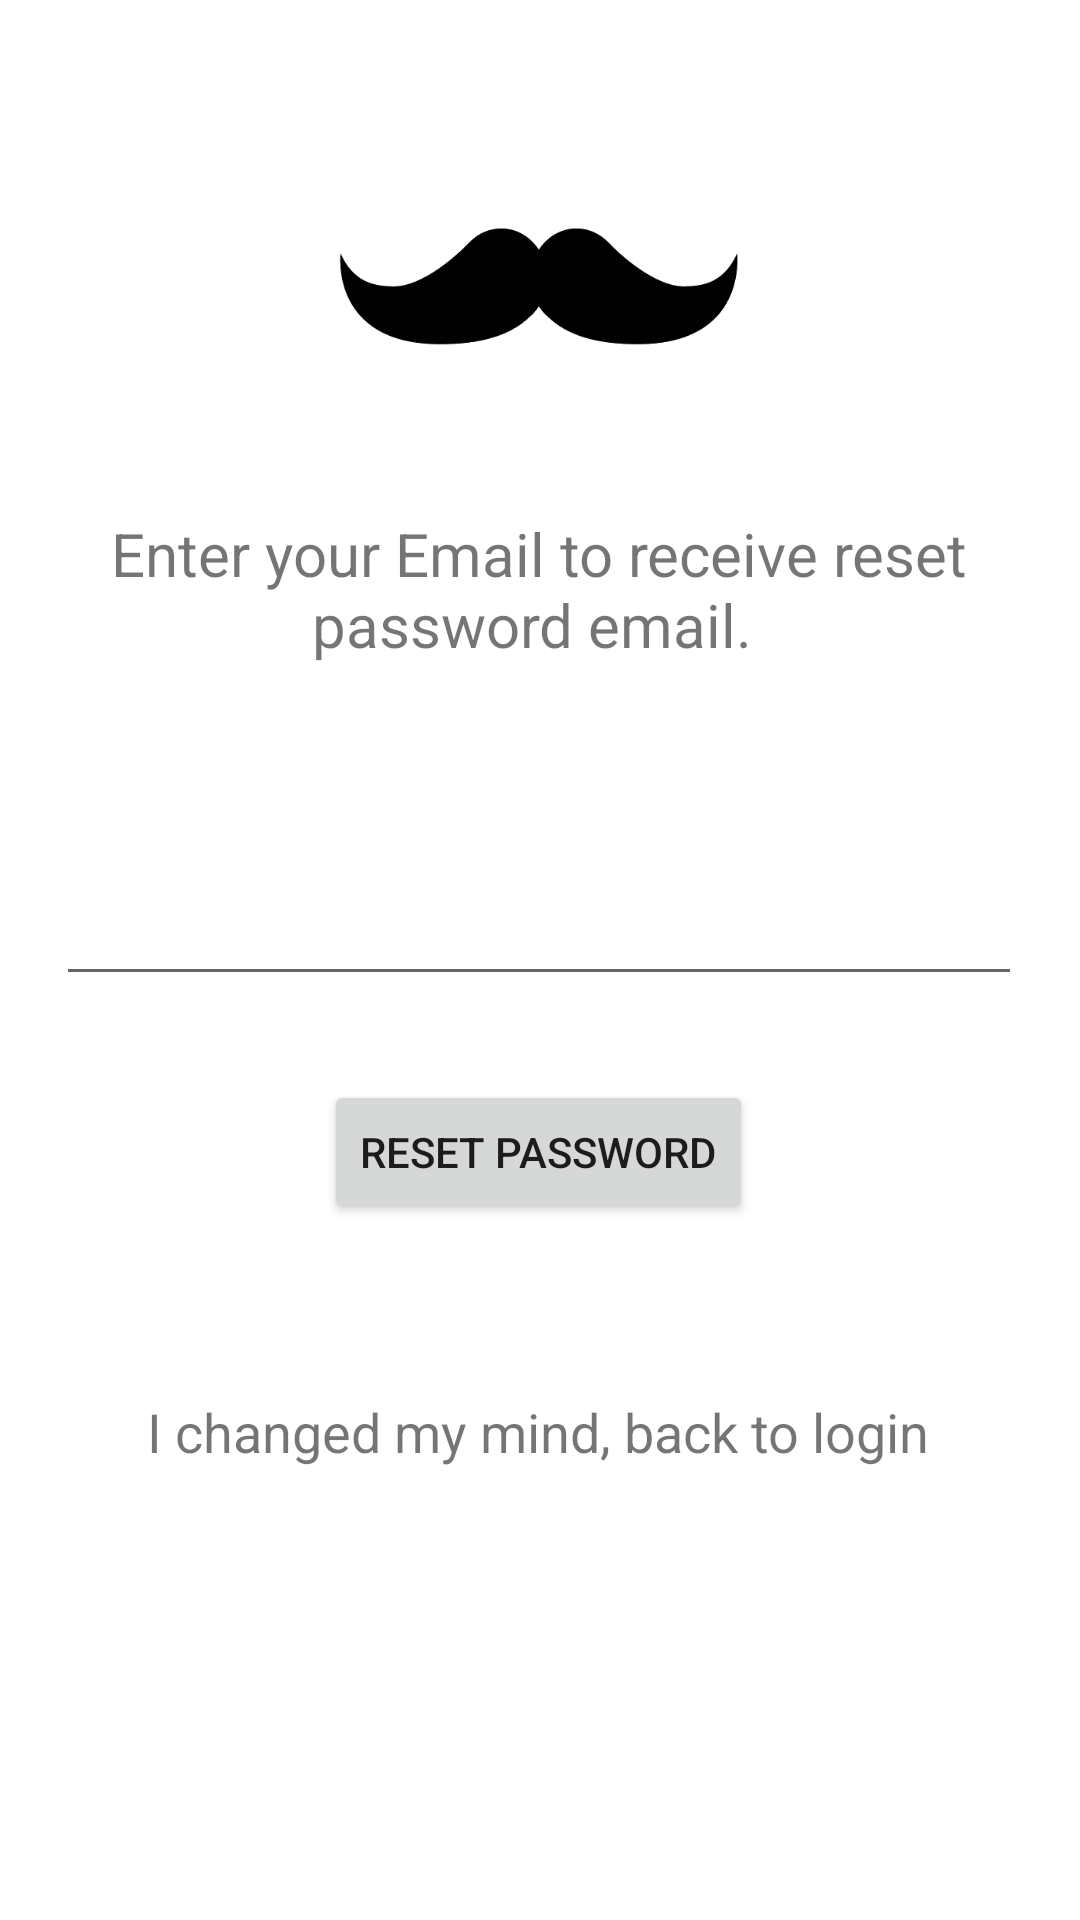

Produce the Android XML layout that renders to this screen, including the resource entries it uses.
<!-- AndroidManifest.xml: application theme Theme.Clipit -->
<!-- res/layout/activity_forgot_password.xml -->
<?xml version="1.0" encoding="utf-8"?>
<androidx.constraintlayout.widget.ConstraintLayout xmlns:android="http://schemas.android.com/apk/res/android"
    xmlns:app="http://schemas.android.com/apk/res-auto"
    xmlns:tools="http://schemas.android.com/tools"
    android:layout_width="match_parent"
    android:layout_height="match_parent"
    tools:context=".Forgot_Password">

    <TextView
        android:id="@+id/textView"
        android:layout_width="312dp"
        android:layout_height="85dp"
        android:text="Enter your Email to receive reset password email. "
        android:textAlignment="center"
        android:textSize="20dp"
        app:layout_constraintBottom_toTopOf="@+id/editTextTextEmailAddress"
        app:layout_constraintEnd_toEndOf="parent"
        app:layout_constraintHorizontal_bias="0.494"
        app:layout_constraintStart_toStartOf="parent"
        app:layout_constraintTop_toTopOf="parent"
        app:layout_constraintVertical_bias="0.9" />

    <Button
        android:id="@+id/resetpass"
        android:layout_width="wrap_content"
        android:layout_height="wrap_content"
        android:layout_marginBottom="232dp"
        android:text="Reset password"
        app:layout_constraintBottom_toBottomOf="parent"
        app:layout_constraintEnd_toEndOf="parent"
        app:layout_constraintHorizontal_bias="0.497"
        app:layout_constraintStart_toStartOf="parent" />

    <ImageView
        android:id="@+id/imageView2"
        android:layout_width="139dp"
        android:layout_height="146dp"
        android:layout_marginTop="4dp"
        app:layout_constraintBottom_toTopOf="@+id/textView"
        app:layout_constraintEnd_toEndOf="parent"
        app:layout_constraintStart_toStartOf="parent"
        app:layout_constraintTop_toTopOf="parent"
        app:layout_constraintVertical_bias="0.902"
        app:srcCompat="@drawable/stash" />

    <EditText
        android:id="@+id/editTextTextEmailAddress"
        android:layout_width="322dp"
        android:layout_height="57dp"
        android:layout_marginBottom="28dp"
        android:ems="10"
        android:inputType="textEmailAddress"
        app:layout_constraintBottom_toTopOf="@+id/resetpass"
        app:layout_constraintEnd_toEndOf="parent"
        app:layout_constraintHorizontal_bias="0.494"
        app:layout_constraintStart_toStartOf="parent" />

    <TextView
        android:id="@+id/goToLogin"
        android:layout_width="323dp"
        android:layout_height="36dp"
        android:text="I changed my mind, back to login"
        android:textAlignment="center"
        android:textSize="18dp"
        app:layout_constraintBottom_toBottomOf="parent"
        app:layout_constraintEnd_toEndOf="parent"
        app:layout_constraintHorizontal_bias="0.488"
        app:layout_constraintStart_toStartOf="parent"
        app:layout_constraintTop_toBottomOf="@+id/resetpass"
        app:layout_constraintVertical_bias="0.29" />

</androidx.constraintlayout.widget.ConstraintLayout>
<!-- resources referenced by this layout -->
<resources>
  <!-- drawable stash: png bitmap (drawable, 4766 bytes) -->
  <style name="Theme.Clipit" parent="Theme.MaterialComponents.DayNight.DarkActionBar">
          
          <item name="colorPrimary">#5D6BB0</item>
          <item name="colorPrimaryVariant">#5D6BB0</item>
          <item name="colorOnPrimary">@color/white</item>
          
          <item name="colorSecondary">@color/teal_200</item>
          <item name="colorSecondaryVariant">@color/teal_700</item>
          <item name="colorOnSecondary">@color/black</item>
          
          <item name="android:statusBarColor">?attr/colorPrimaryVariant</item>
          
      </style>
  <!-- not gathered from this repository: default colours our renderer supplied (Android Studio template values) -->
  <color name="teal_200">#FF03DAC5</color>
  <color name="teal_700">#FF018786</color>
  <color name="black">#FF000000</color>
  <color name="white">#FFFFFFFF</color>
</resources>
